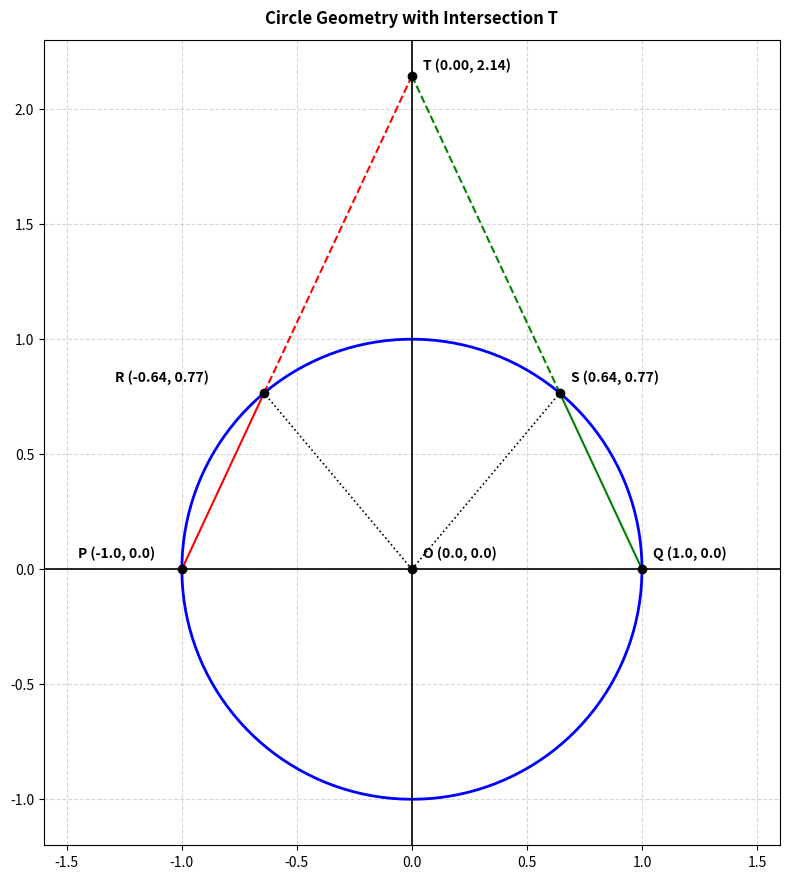

Reproduce this figure in Python.
import numpy as np
import matplotlib.pyplot as plt

# Create figure and axis
fig, ax = plt.subplots(figsize=(8, 9))

# --- Define Coordinates ---
O = np.array([0.0, 0.0])
P = np.array([-1.0, 0.0])
Q = np.array([1.0, 0.0])

# Angles in radians
alpha = np.radians(130)  # Angle for R
beta = np.radians(50)    # Angle for S

R = np.array([np.cos(alpha), np.sin(alpha)])  # (-0.6428, 0.7660)
S = np.array([np.cos(beta), np.sin(beta)])    # (0.6428, 0.7660)
T = np.array([0.0, 2.1445])

# --- Plot Circle ---
theta = np.linspace(0, 2 * np.pi, 300)
ax.plot(np.cos(theta), np.sin(theta), color='blue', linewidth=2)

# --- Plot Secant Lines ---
# P -> R -> T (Red)
ax.plot([P[0], R[0]], [P[1], R[1]], color='red', linestyle='-', linewidth=1.5)
ax.plot([R[0], T[0]], [R[1], T[1]], color='red', linestyle='--', linewidth=1.5)

# Q -> S -> T (Green)
ax.plot([Q[0], S[0]], [Q[1], S[1]], color='green', linestyle='-', linewidth=1.5)
ax.plot([S[0], T[0]], [S[1], T[1]], color='green', linestyle='--', linewidth=1.5)

# Radial lines O-R and O-S (Dotted black)
ax.plot([O[0], R[0]], [O[1], R[1]], color='black', linestyle=':', linewidth=1.2)
ax.plot([O[0], S[0]], [O[1], S[1]], color='black', linestyle=':', linewidth=1.2)

# --- Coordinate Axes ---
ax.axhline(0, color='black', linewidth=1.2)
ax.axvline(0, color='black', linewidth=1.2)

# --- Plot Points ---
points = [O, P, Q, R, S, T]
for pt in points:
    ax.plot(pt[0], pt[1], 'ko', markersize=6)

# --- Annotate Points with Coordinates ---
annotations = {
    'O': (O, (0.05, 0.05)),
    'P': (P, (-0.45, 0.05)),
    'Q': (Q, (0.05, 0.05)),
    'R': (R, (-0.65, 0.05)),
    'S': (S, (0.05, 0.05)),
    'T': (T, (0.05, 0.03))
}

for label, (pt, offset) in annotations.items():
    coord_text = f"{label} ({pt[0]:.2f}, {pt[1]:.2f})" if label not in ['O', 'P', 'Q'] else f"{label} ({pt[0]:.1f}, {pt[1]:.1f})"
    ax.text(pt[0] + offset[0], pt[1] + offset[1], coord_text, fontsize=10, fontweight='bold')

# --- Plot Styling ---
ax.set_title('Circle Geometry with Intersection T', fontsize=12, fontweight='bold', pad=12)
ax.set_xlim(-1.6, 1.6)
ax.set_ylim(-1.2, 2.3)
ax.set_xticks([-1.5, -1.0, -0.5, 0.0, 0.5, 1.0, 1.5])
ax.set_yticks([-1.0, -0.5, 0.0, 0.5, 1.0, 1.5, 2.0])
ax.set_aspect('equal')
ax.grid(True, linestyle='--', alpha=0.5)

plt.tight_layout()

# Save figure directly as a PDF vector file
plt.savefig('q07plot.pdf', bbox_inches='tight')
plt.close(fig)
